The GitHub repository singuyen0312e9/MangoLeaf contains a labelled image folder "dataset_scientific_split" with 9 categories: anthracnose, bacterial canker, bacterial spot, cutting weevil, die back, gall midge, healthy, powdery mildew, sooty mould. Examples follow, each with its label.

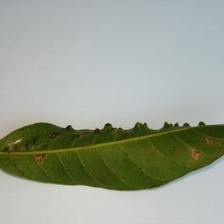
Label: gall midge

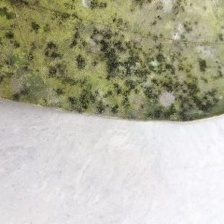
Label: sooty mould

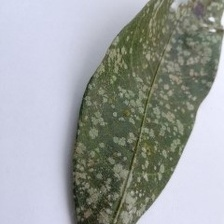
Label: powdery mildew

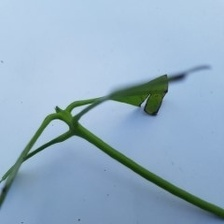
Label: cutting weevil

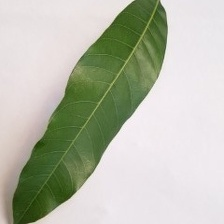
Label: healthy

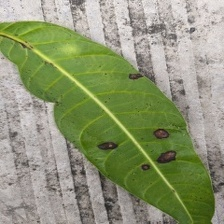
Label: bacterial spot
